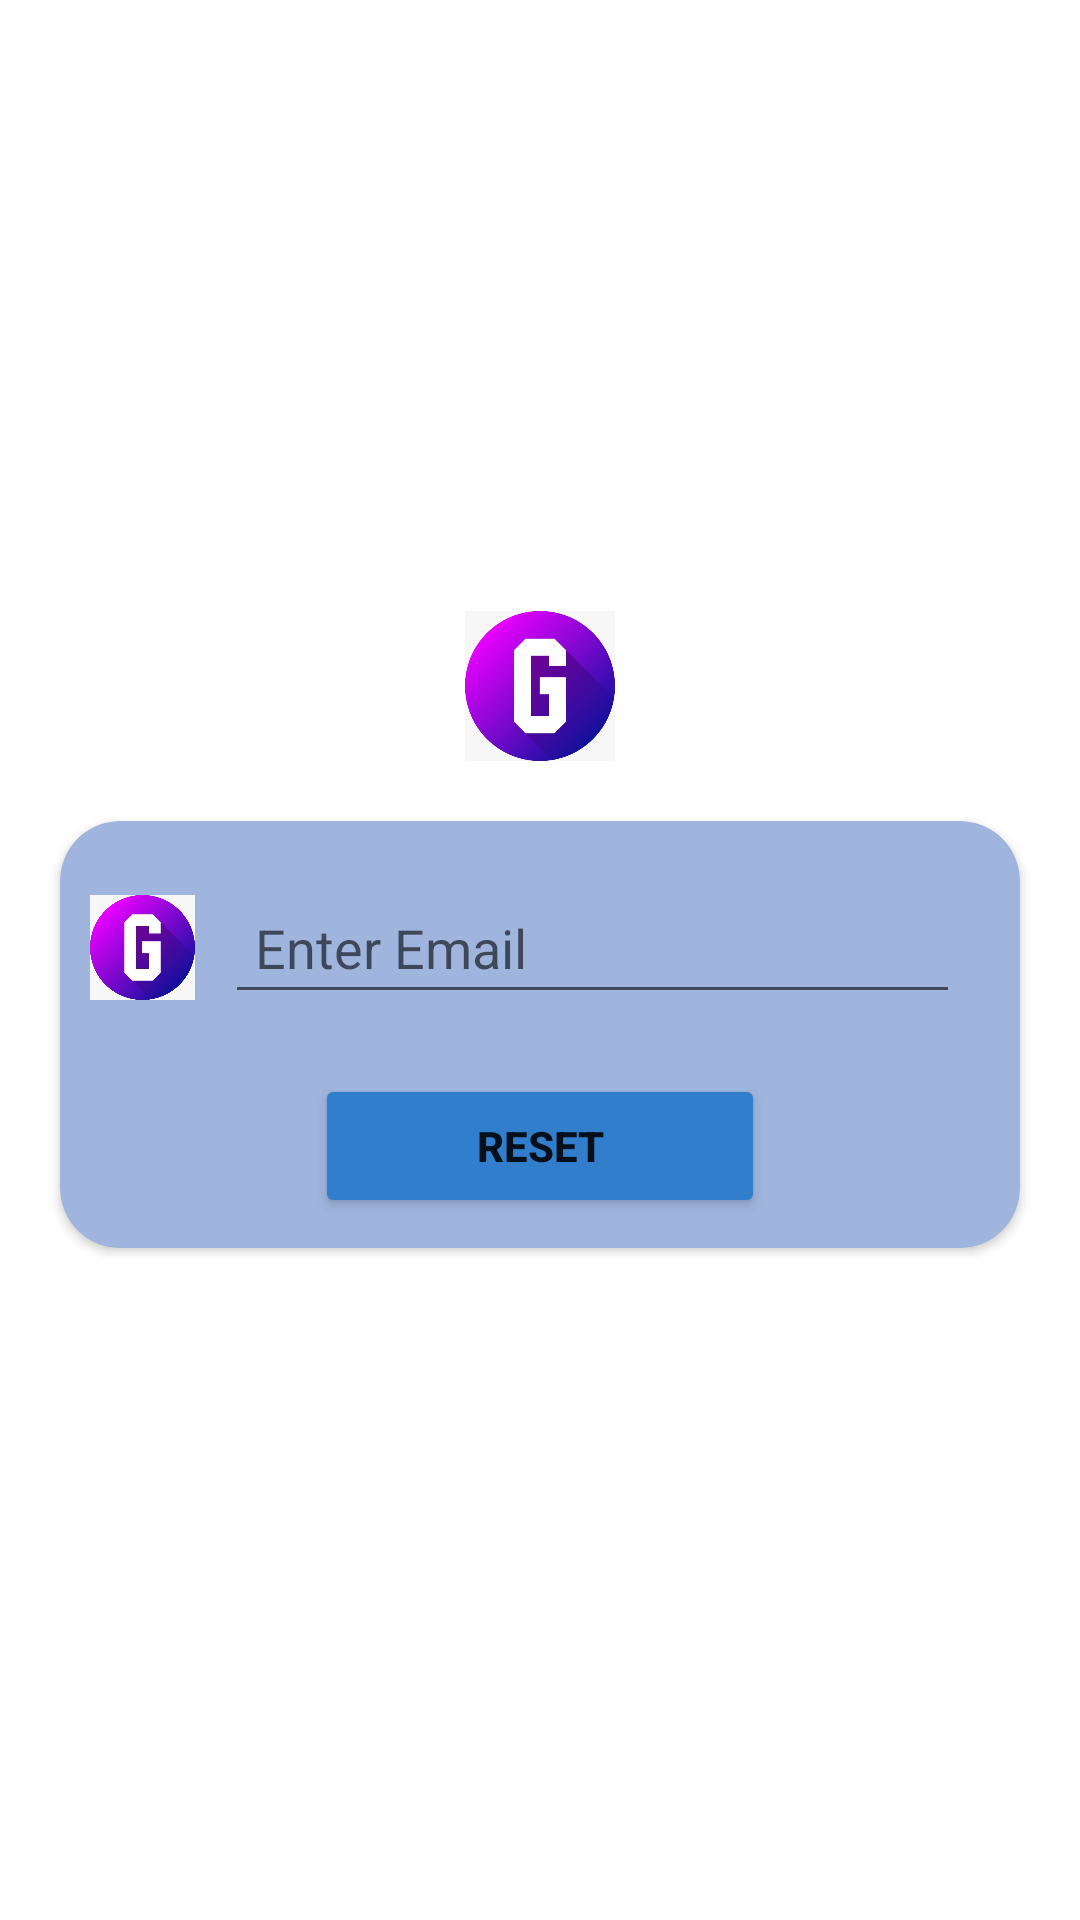

Layout XML and referenced resources for this Android screen:
<!-- AndroidManifest.xml: application theme Theme.GameOn -->
<!-- res/layout/activity_forgot_password.xml -->
<?xml version="1.0" encoding="utf-8"?>
<androidx.constraintlayout.widget.ConstraintLayout xmlns:android="http://schemas.android.com/apk/res/android"
    xmlns:app="http://schemas.android.com/apk/res-auto"
    xmlns:tools="http://schemas.android.com/tools"

    android:layout_width="match_parent"
    android:layout_height="match_parent"
    android:background="#FFFFFF"
    android:backgroundTint="#FFFFFF"
    tools:context="portfolio.project.gameon.ForgotPassword">


    <ScrollView android:layout_height="match_parent" android:layout_width="match_parent"
        android:background="#FFFFFF">
        <LinearLayout
            android:layout_width="match_parent"
            android:layout_height="match_parent"
            android:focusableInTouchMode="true"
            android:orientation="vertical"
            android:layout_gravity="center"
            android:gravity="center"
            tools:context=".LoginActivity">
            <ImageView
                android:layout_width="50dp"
                android:layout_height="50dp"
                android:id="@+id/icon"
                android:src="@drawable/game_logo"
                android:layout_gravity="center"
                />

            <androidx.cardview.widget.CardView
                android:layout_width="match_parent"
                android:layout_height="wrap_content"
                android:layout_margin="20dp"
                app:cardBackgroundColor="#9FB5DD"
                app:cardCornerRadius="20dp">

                <LinearLayout
                    android:layout_width="match_parent"
                    android:layout_height="match_parent"
                    android:layout_margin="5dp"
                    android:orientation="vertical">

                    <LinearLayout
                        android:layout_width="match_parent"
                        android:layout_height="wrap_content"
                        android:layout_margin="5dp">

                        <ImageView
                            android:layout_width="35dp"
                            android:layout_height="35dp"
                            android:layout_gravity="center"
                            android:src="@drawable/game_logo" />

                        <EditText
                            android:id="@+id/pwdReset"
                            android:layout_width="match_parent"
                            android:layout_height="wrap_content"
                            android:layout_gravity="center"
                            android:layout_margin="10dp"
                            android:hint="Enter Email"
                            android:imeOptions="actionNext"
                            android:inputType="textEmailAddress"
                            android:paddingLeft="10dp"
                            android:paddingTop="10dp"
                            android:paddingBottom="10dp"
                            android:singleLine="true" />
                    </LinearLayout>

                    <LinearLayout
                        android:layout_width="match_parent"
                        android:layout_height="wrap_content"
                        android:gravity="center"
                        android:orientation="horizontal">

                        <Button
                            android:id="@+id/btnReset"
                            android:layout_width="150dp"
                            android:layout_height="wrap_content"
                            android:layout_gravity="center"
                            android:layout_margin="5dp"
                            android:backgroundTint="#317ECC"
                            android:gravity="center"
                            android:padding="5dp"
                            android:text="RESET"
                            android:textStyle="bold" />
                    </LinearLayout>

                </LinearLayout>
            </androidx.cardview.widget.CardView>

        </LinearLayout>
    </ScrollView>
</androidx.constraintlayout.widget.ConstraintLayout>
<!-- resources referenced by this layout -->
<resources>
  <!-- drawable game_logo: jpeg bitmap (drawable, 25886 bytes) -->
  <style name="Theme.GameOn" parent="Theme.MaterialComponents.DayNight.DarkActionBar">
          
          <item name="colorPrimary">@color/purple_500</item>
          <item name="colorPrimaryVariant">@color/purple_700</item>
          <item name="colorOnPrimary">@color/white</item>
          
          <item name="colorSecondary">@color/teal_200</item>
          <item name="colorSecondaryVariant">@color/teal_700</item>
          <item name="colorOnSecondary">@color/black</item>
          
          <item name="android:statusBarColor" tools:targetApi="l">?attr/colorPrimaryVariant</item>
          
      </style>
  <color name="purple_500">#FF6200EE</color>
  <color name="purple_700">#FF3700B3</color>
  <color name="white">#FFFFFFFF</color>
  <color name="teal_200">#FF03DAC5</color>
  <color name="teal_700">#FF018786</color>
  <color name="black">#FF000000</color>
</resources>
